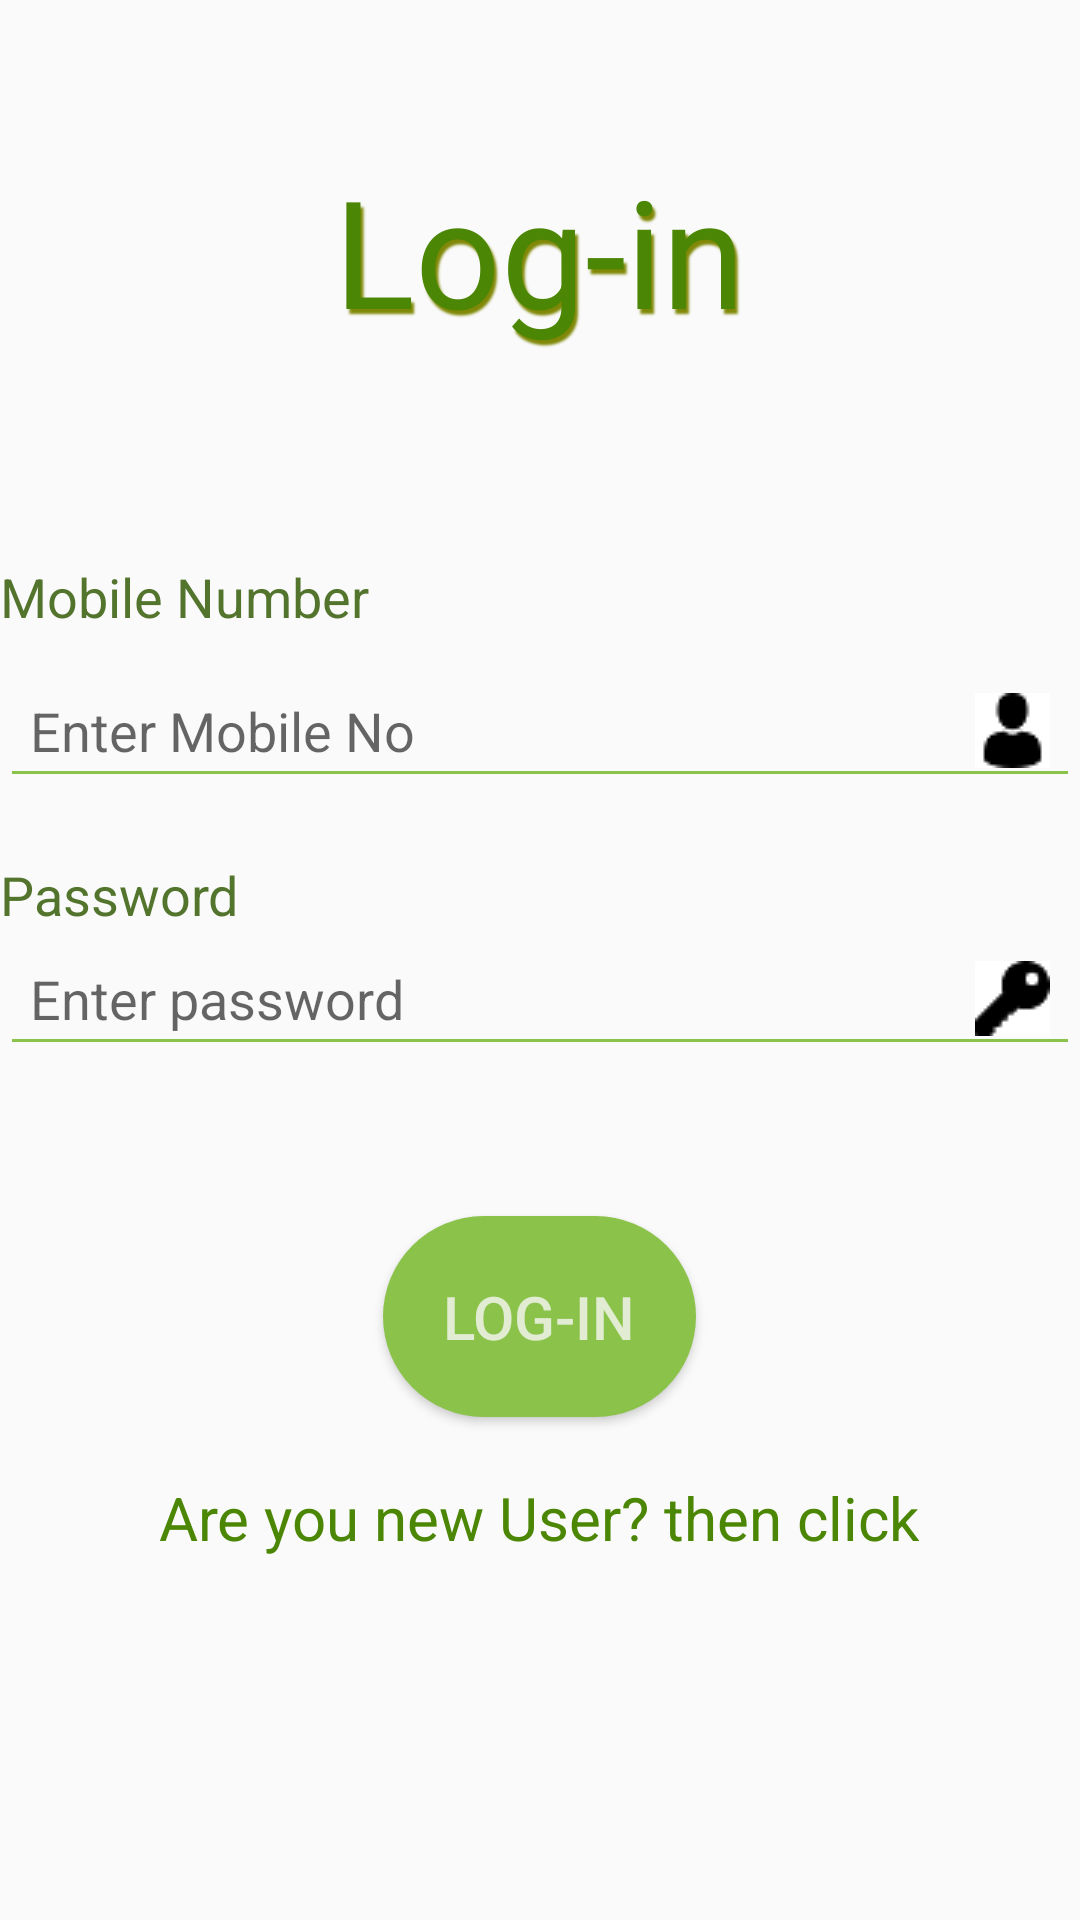

Reconstruct the res/layout file that produces this screen, plus the resources it refers to.
<!-- AndroidManifest.xml: application theme AppTheme -->
<!-- res/layout/activity_farmer_login.xml -->
<?xml version="1.0" encoding="utf-8"?>

<LinearLayout xmlns:android="http://schemas.android.com/apk/res/android"
    xmlns:app="http://schemas.android.com/apk/res-auto"
    xmlns:tools="http://schemas.android.com/tools"
    android:layout_width="match_parent"
    android:layout_height="match_parent"
    tools:context=".Farmer.Farmer_login"
    android:orientation="vertical">

    <TextView
        android:id="@+id/signin"
        android:layout_width="wrap_content"
        android:layout_height="wrap_content"
        android:text="Log-in"
        android:textSize="50dp"
        android:textColor="@color/signin"
        android:layout_gravity="center"
        android:shadowColor="@color/shadow"
        android:shadowDx="3"
        android:shadowDy="5"
        android:shadowRadius="1.5"
        android:padding="50dp"/>

    <TextView
        android:id="@+id/textfname"
        android:layout_width="wrap_content"
        android:layout_height="wrap_content"
        android:textColor="@color/textcolor"
        android:text="@string/textmob"
        android:textSize="18dp"
        android:layout_marginBottom="10dp"
        android:layout_marginTop="20dp"/>
    <EditText
        android:id="@+id/fname"
        android:padding="10dp"
        android:backgroundTint="@color/editline"
        android:drawableRight="@drawable/user"
        android:layout_width="match_parent"
        android:layout_height="wrap_content"
        android:hint="@string/editunamee"
        android:inputType="number"/>

    <TextView
        android:id="@+id/textfpass"
        android:layout_width="wrap_content"
        android:layout_height="wrap_content"
        android:textColor="@color/textcolor"
        android:text="@string/textpass"
        android:textSize="18dp"
        android:layout_marginTop="20dp"/>
    <EditText
        android:id="@+id/fpass"
        android:padding="10dp"
        android:backgroundTint="@color/editline"
        android:drawableRight="@drawable/key"
        android:layout_width="match_parent"
        android:layout_height="wrap_content"
        android:hint="@string/editpass"
        android:layout_marginBottom="50dp"
        android:inputType="textPassword"
        />


    <Button
        android:id="@+id/fsign"
        android:layout_width="wrap_content"
        android:layout_height="wrap_content"
        android:padding="20dp"
        android:text="@string/logbtn"
        android:textSize="20dp"
        android:textColor="@color/btext"
        android:background="@drawable/btndraw"
        android:layout_gravity="center"/>
    <TextView
        android:id="@+id/textView1"
        android:layout_width="wrap_content"
        android:layout_height="wrap_content"
        android:text="Are you new User? then click"
        android:layout_gravity="center"
        android:paddingTop="20dp"
        android:textSize="20dp"
        android:textColor="@color/signin"/>

</LinearLayout>
<!-- resources referenced by this layout -->
<resources>
  <color name="btext">#CBF8F6F6</color>
  <color name="editline">#8BC34A</color>
  <color name="shadow">#7F8807</color>
  <color name="signin">#4B8604</color>
  <color name="textcolor">#53742D</color>
  <!-- drawable btndraw (drawable-v24) -->
  <?xml version="1.0" encoding="utf-8"?>
  
  <shape xmlns:android="http://schemas.android.com/apk/res/android"
      android:shape="rectangle">
      <solid android:color="@color/editline"/>
      <corners android:radius="150dp"/>
  
  
  </shape>
  <!-- drawable key: png bitmap (drawable-v24, 695 bytes) -->
  <!-- drawable user: png bitmap (drawable-v24, 549 bytes) -->
  <string name="editpass">Enter password</string>
  <string name="editunamee">Enter Mobile No</string>
  <string name="logbtn">Log-in</string>
  <string name="textmob">Mobile Number</string>
  <string name="textpass">Password</string>
  <style name="AppTheme" parent="Theme.AppCompat.Light.DarkActionBar">
          
          <item name="colorPrimary">@color/colorPrimary</item>
          <item name="colorPrimaryDark">@color/colorPrimaryDark</item>
          <item name="colorAccent">@color/colorAccent</item>
      </style>
  <color name="colorPrimary">#008577</color>
  <color name="colorPrimaryDark">#00574B</color>
  <color name="colorAccent">#F83829</color>
</resources>
